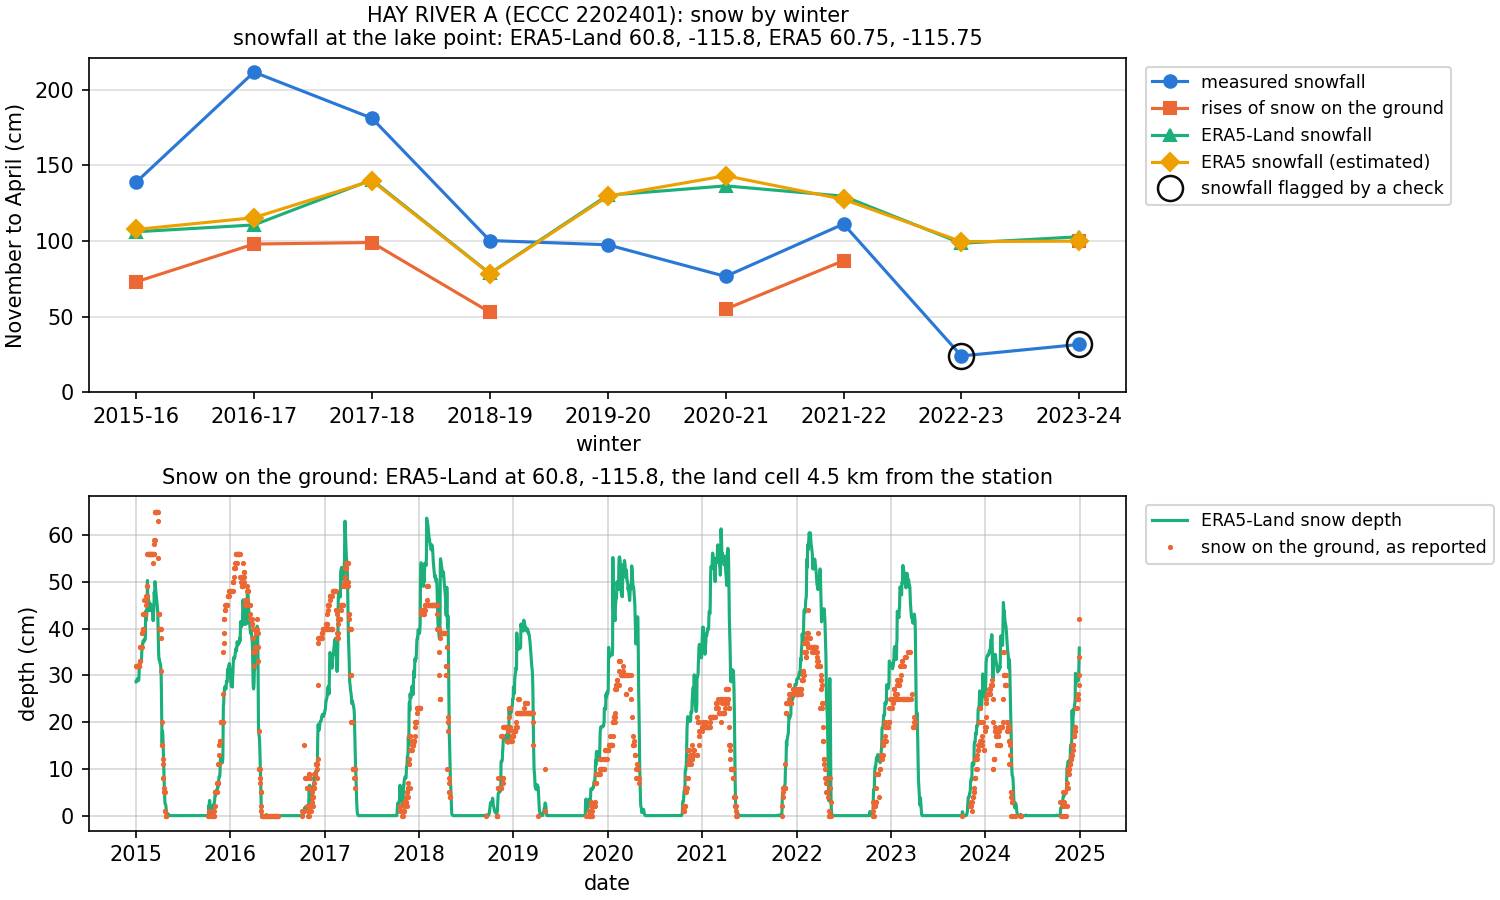

Source data for this figure (header and first rows):
winter, snowfall_cm, snowfall_days, rises_cm, rises_days, era5_land_cm, era5_cm, snowfall_per_era5_land, rises_per_era5_land, rises_per_snowfall, peak_depth_cm, peak_era5_land_depth_cm, depth_flag, era5_flag, check, era5_land_cell, era5_cell, era5_land_depth_cell
2015-16, 138.8, 178, 73.0, 134, 106.1, 107.6, 1.37, 0.81, 0.55, 56, 48.4, False, False, , 60.8, -115.8, 60.75, -115.75, 60.8, -115.8
2016-17, 211.5, 180, 98.0, 173, 110.6, 115.4, 1.91, 0.93, 0.47, 54.0, 62.9, False, False, , 60.8, -115.8, 60.75, -115.75, 60.8, -115.8
2017-18, 181.1, 181, 99.0, 173, 140.4, 139.8, 1.29, 0.72, 0.55, 49.0, 63.6, False, False, , 60.8, -115.8, 60.75, -115.75, 60.8, -115.8
2018-19, 100.3, 181, 53.0, 130, 78.6, 78.4, 1.28, 0.76, 0.56, 25.0, 41.8, False, False, , 60.8, -115.8, 60.75, -115.75, 60.8, -115.8
2019-20, 97.5, 181, , 116, 130.2, 129.5, 0.77, , , 33.0, 55.3, , False, , 60.8, -115.8, 60.75, -115.75, 60.8, -115.8
2020-21, 76.6, 163, 55.0, 131, 136.4, 143.1, 0.62, 0.49, 0.7, 27.0, 61.3, False, False, , 60.8, -115.8, 60.75, -115.75, 60.8, -115.8
2021-22, 111.2, 180, 87.0, 148, 129.6, 127.5, 0.86, 0.76, 0.86, 44.0, 60.4, False, False, , 60.8, -115.8, 60.75, -115.75, 60.8, -115.8
2022-23, 24.1, 175, , 88, 98.5, 99.6, 0.25, , , 35.0, 53.5, , True, check, 60.8, -115.8, 60.75, -115.75, 60.8, -115.8
2023-24, 31.7, 165, 100.0, 133, 102.8, 99.9, 0.36, 1.41, 2.87, 35.0, 45.6, True, True, likely, 60.8, -115.8, 60.75, -115.75, 60.8, -115.8
